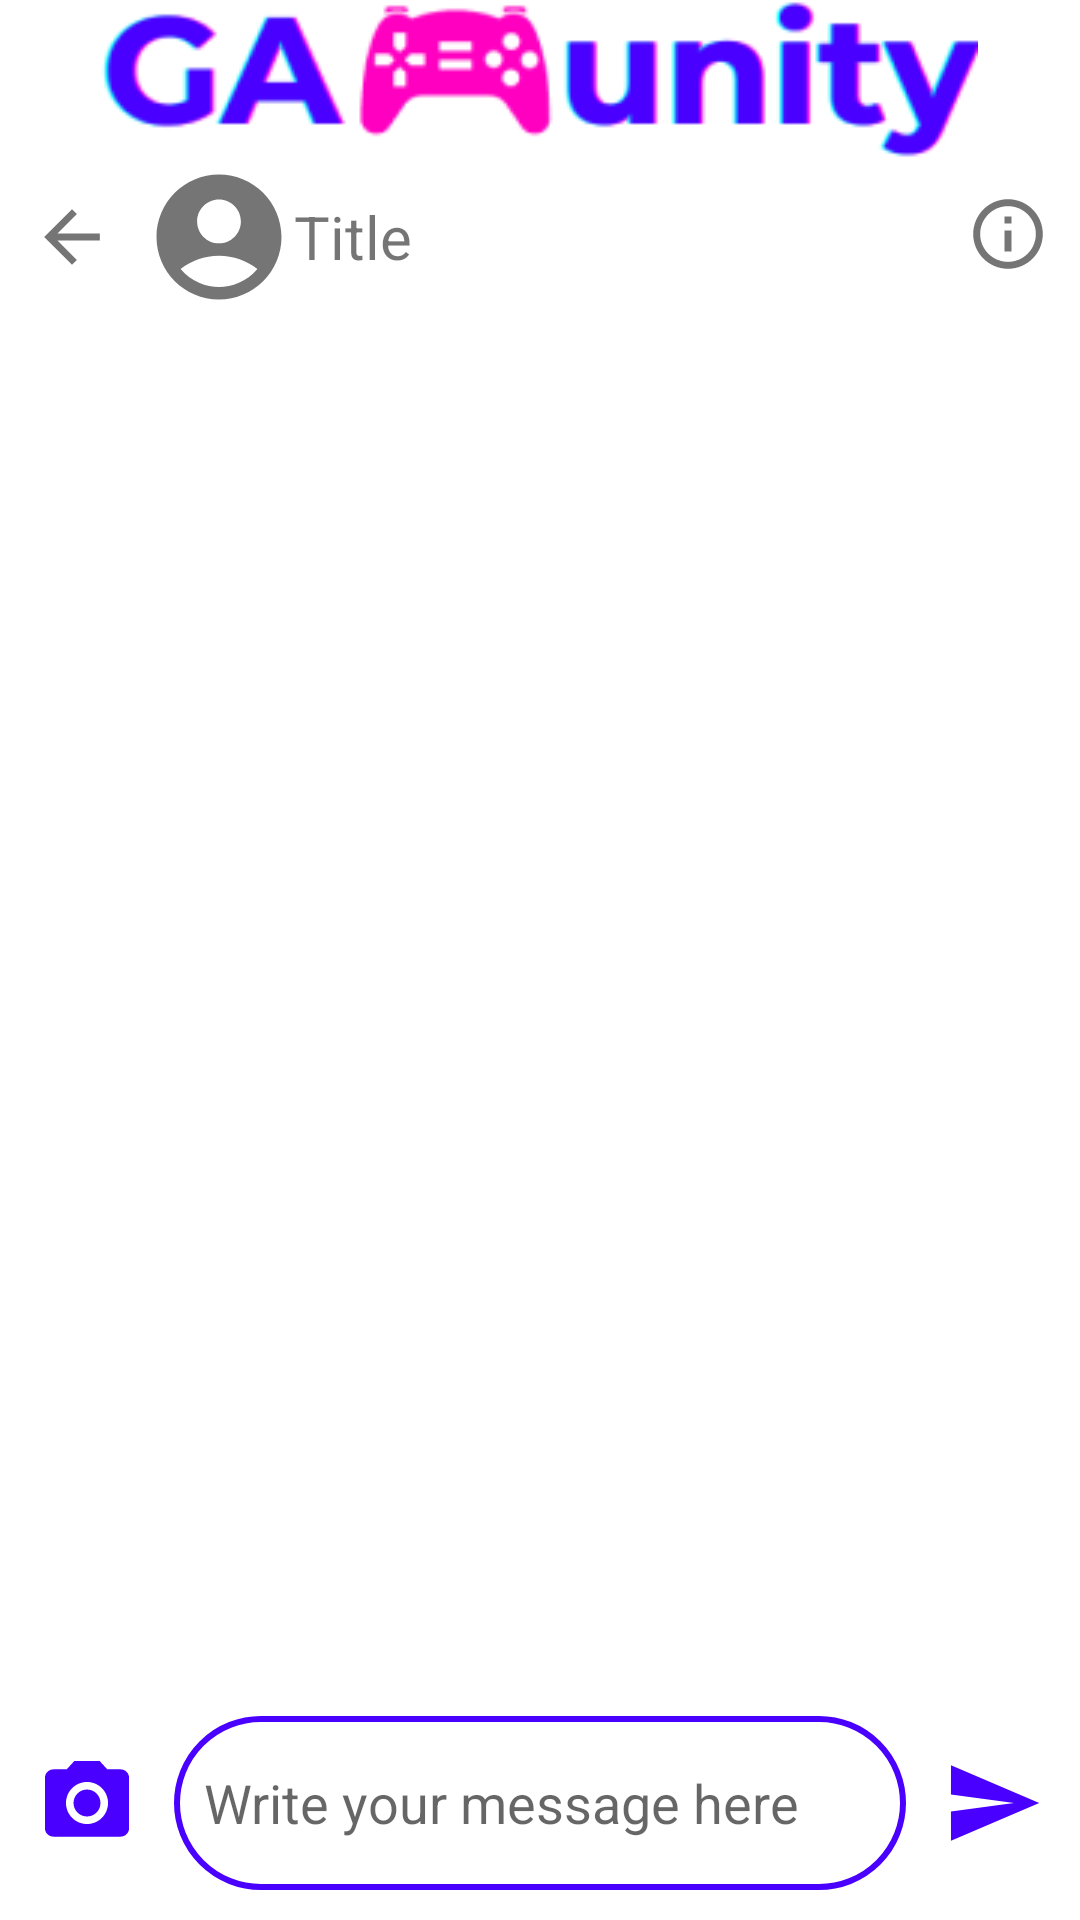

Reconstruct the res/layout file that produces this screen, plus the resources it refers to.
<!-- AndroidManifest.xml: application theme Theme.GAMunity -->
<!-- res/layout/activity_chat_view.xml -->
<?xml version="1.0" encoding="utf-8"?>
<RelativeLayout xmlns:android="http://schemas.android.com/apk/res/android"
    xmlns:app="http://schemas.android.com/apk/res-auto"
    xmlns:tools="http://schemas.android.com/tools"
    android:layout_width="match_parent"
    android:layout_height="match_parent"
    tools:context=".components.views.chat.ChatView">

    <ImageView
        android:id="@+id/appIcon"
        android:layout_centerHorizontal="true"
        android:layout_width="292dp"
        android:layout_height="54dp"
        android:background="@drawable/app_icon"
        android:importantForAccessibility="no" />

    <RelativeLayout
        android:id="@+id/chatViewTop"
        android:layout_width="match_parent"
        android:layout_height="wrap_content"
        android:layout_below="@id/appIcon">
        <LinearLayout
            android:layout_width="match_parent"
            android:layout_height="wrap_content"
            android:orientation="horizontal">
            <TextView
                android:id="@+id/returnBack"
                android:layout_width="wrap_content"
                android:layout_height="wrap_content"
                android:drawableStart="@drawable/back_icon_foreground"
                android:layout_gravity="center"/>
            <RelativeLayout
                android:id="@+id/userImg"
                android:layout_width="50dp"
                android:layout_height="50dp"
                android:gravity="center">
                <ImageView
                    android:id="@+id/baseImg"
                    android:layout_width="match_parent"
                    android:layout_height="match_parent"
                    android:background="@drawable/account_base_img"
                    app:strokeWidth="3dp"
                    android:padding="5dp"
                    app:strokeColor="@android:color/darker_gray"
                    app:shapeAppearanceOverlay="@style/circleImageView"
                    tools:ignore="ImageContrastCheck"/>
                <ProgressBar
                    android:id="@+id/chatProgressBar1"
                    android:indeterminateTint="#4900FF"
                    android:layout_width="match_parent"
                    android:layout_height="match_parent"
                    android:padding="10dp"
                    android:visibility="invisible"/>
                <com.google.android.material.imageview.ShapeableImageView
                    android:id="@+id/chatImage"
                    android:layout_width="match_parent"
                    android:layout_height="match_parent"
                    app:strokeWidth="3dp"
                    android:padding="5dp"
                    app:strokeColor="@android:color/darker_gray"
                    app:shapeAppearanceOverlay="@style/circleImageView"
                    android:visibility="invisible"
                    tools:ignore="ImageContrastCheck"/>
            </RelativeLayout>
            <TextView
                android:id="@+id/chatTitle"
                android:layout_width="wrap_content"
                android:layout_height="wrap_content"
                android:layout_gravity="center"
                android:paddingVertical="5dp"
                android:textSize="20sp"
                android:text="Title"/>
        </LinearLayout>
        <RelativeLayout
            android:layout_width="wrap_content"
            android:layout_height="wrap_content"
            android:layout_alignParentEnd="true">
            <TextView
                android:id="@+id/chatMoreOption"
                android:layout_width="wrap_content"
                android:layout_height="wrap_content"
                android:drawableEnd="@drawable/more_option_icon"
                android:visibility="gone"/>
            <TextView
                android:id="@+id/chatMoreInfo"
                android:layout_width="wrap_content"
                android:layout_height="wrap_content"
                android:drawableEnd="@drawable/more_info_icon"
                android:visibility="visible"/>
        </RelativeLayout>
    </RelativeLayout>

    <androidx.recyclerview.widget.RecyclerView
        android:id="@+id/chatMessages"
        android:padding="5dp"
        android:layout_width="match_parent"
        android:layout_height="wrap_content"
        android:layout_below="@id/chatViewTop"
        android:layout_above="@id/chatViewBottom"
        android:isScrollContainer="true"/>

    <RelativeLayout
        android:id="@+id/chatViewBottom"
        android:layout_width="match_parent"
        android:layout_height="wrap_content"
        android:layout_marginBottom="10dp"
        android:layout_alignParentBottom="true">

        <ImageView
            android:id="@+id/addChatImage"
            android:layout_width="58dp"
            android:layout_height="58dp"
            android:layout_alignParentStart="true"
            android:layout_centerInParent="true"
            android:layout_centerHorizontal="true"
            android:background="@drawable/camera_icon_chat"
            android:gravity="center"
            android:padding="5dp" />
        <EditText
            android:id="@+id/chatWriteMessage"
            android:layout_width="match_parent"
            android:hint="Write your message here"
            android:layout_height="58dp"
            android:background="@drawable/rounded_pill_purple_stroke"
            android:ems="10"
            android:padding="10dp"
            android:importantForAutofill="no"
            android:inputType="text"
            android:layout_toEndOf="@id/addChatImage"
            android:layout_toStartOf="@id/messageSubmit"
            tools:ignore="VisualLintTextFieldSize"/>
        <ImageView
            android:id="@+id/messageSubmit"
            android:layout_width="58dp"
            android:layout_height="58dp"
            android:backgroundTint="@color/white"
            android:src="@drawable/send_icon_foreground"
            android:layout_centerVertical="true"
            android:layout_alignParentEnd="true"
            android:importantForAccessibility="no">
        </ImageView>

    </RelativeLayout>

</RelativeLayout>
<!-- resources referenced by this layout -->
<resources>
  <color name="white">#FFFFFFFF</color>
  <!-- drawable account_base_img (drawable) -->
  <vector xmlns:android="http://schemas.android.com/apk/res/android"
      android:width="48dp"
      android:height="48dp"
      android:viewportWidth="24"
      android:viewportHeight="24"
      android:tint="#757575"
      android:autoMirrored="true">
      <path android:fillColor="@android:color/white" android:pathData="M12,2C6.48,2 2,6.48 2,12s4.48,10 10,10s10,-4.48 10,-10S17.52,2 12,2zM12,6c1.93,0 3.5,1.57 3.5,3.5S13.93,13 12,13s-3.5,-1.57 -3.5,-3.5S10.07,6 12,6zM12,20c-2.03,0 -4.43,-0.82 -6.14,-2.88C7.55,15.8 9.68,15 12,15s4.45,0.8 6.14,2.12C16.43,19.18 14.03,20 12,20z"/>
  </vector>
  <!-- drawable back_icon_foreground (drawable) -->
  <vector xmlns:android="http://schemas.android.com/apk/res/android"
      android:width="48dp"
      android:height="48dp"
      android:viewportWidth="24"
      android:viewportHeight="24"
      android:tint="#757575"
      android:autoMirrored="true">
    <group android:scaleX="0.58"
        android:scaleY="0.58"
        android:translateX="5.04"
        android:translateY="5.04">
      <path
          android:fillColor="@android:color/white"
          android:pathData="M20,11H7.83l5.59,-5.59L12,4l-8,8 8,8 1.41,-1.41L7.83,13H20v-2z"/>
    </group>
  </vector>
  <!-- drawable more_info_icon (drawable) -->
  <vector xmlns:android="http://schemas.android.com/apk/res/android"
      android:width="48dp"
      android:height="48dp"
      android:viewportWidth="24"
      android:viewportHeight="24"
      android:tint="#757575"
      android:autoMirrored="true">
      <group android:scaleX="0.58"
          android:scaleY="0.58"
          android:translateX="5.04"
          android:translateY="5.04">
          <path
              android:fillColor="@android:color/white"
              android:pathData="M11,7h2v2h-2V7zM11,11h2v6h-2V11zM12,2C6.48,2 2,6.48 2,12s4.48,10 10,10s10,-4.48 10,-10S17.52,2 12,2zM12,20c-4.41,0 -8,-3.59 -8,-8s3.59,-8 8,-8s8,3.59 8,8S16.41,20 12,20z"/>
      </group>
  </vector>
  <!-- drawable rounded_pill_purple_stroke (drawable) -->
  <?xml version="1.0" encoding="utf-8"?>
  <shape xmlns:android="http://schemas.android.com/apk/res/android"
      android:dither="true"
      android:shape="rectangle">
  
      <corners android:radius="120dp" />
  
      <solid android:color="#ffffff" />
  
      <stroke
          android:width="2dp"
          android:color="#4900FF" />
  
      <size
          android:width="10dp"
          android:height="5dp" />
  
  </shape>
  <!-- drawable send_icon_foreground (drawable) -->
  <vector xmlns:android="http://schemas.android.com/apk/res/android"
      android:width="48dp"
      android:height="48dp"
      android:viewportWidth="24"
      android:viewportHeight="24"
      android:tint="#4900FF"
      android:autoMirrored="true">
    <group android:scaleX="0.58"
        android:scaleY="0.58"
        android:translateX="5.04"
        android:translateY="5.04">
      <path
          android:fillColor="@android:color/white"
          android:pathData="M2.01,21L23,12 2.01,3 2,10l15,2 -15,2z"/>
    </group>
  </vector>
  <style name="Theme.GAMunity" parent="Theme.MaterialComponents.DayNight.NoActionBar">
          
          <item name="colorPrimary">@color/purple_500</item>
          <item name="colorPrimaryVariant">@color/purple_700</item>
          <item name="colorOnPrimary">@color/white</item>
          
          <item name="colorSecondary">@color/teal_200</item>
          <item name="colorSecondaryVariant">@color/teal_700</item>
          <item name="colorOnSecondary">@color/black</item>
          
          <item name="android:statusBarColor">?attr/colorPrimaryVariant</item>
          
      </style>
  <color name="purple_500">#FF6200EE</color>
  <color name="purple_700">#FF3700B3</color>
  <color name="teal_200">#FF03DAC5</color>
  <color name="teal_700">#FF018786</color>
  <color name="black">#FF000000</color>
</resources>
